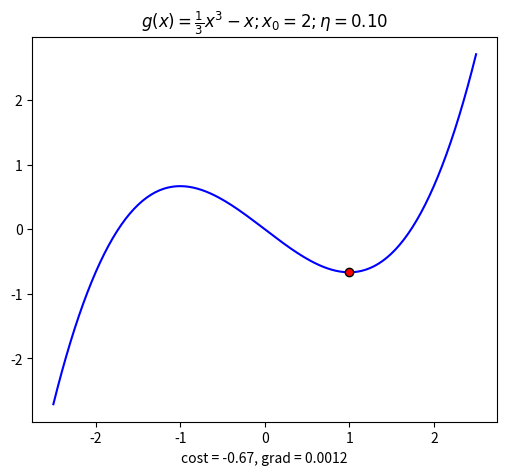

Write Python code to recreate this figure.
import numpy as np
import matplotlib.pyplot as plt

# --- Giữ nguyên cấu trúc của bạn ---
def cost(x):
    return (1.0/3.0)*(x**3) - x

def grad(x):
    return x**2 - 1

def myGD1(eta, x0):
    x = [x0]
    for it in range(100):
        x_new = x[-1] - eta*grad(x[-1])
        if abs(grad(x_new)) < 1e-3:
            break
        x.append(x_new)
    return (x, it)

(x2, it2) = myGD1(.1, 2.0)
print('Solution x2 = %f, cost = %f, obtained after %d iterations' % (x2[-1], cost(x2[-1]), it2))

# --- Phần vẽ đồ thị  ---
fig, ax = plt.subplots(figsize=(6, 5))
X = np.linspace(-2.5, 2.5, 200)
ax.plot(X, cost(X), 'b-')

# Vẽ điểm cực tiểu tìm được
ax.plot(x2[-1], cost(x2[-1]), 'ro', markeredgecolor='k')
ax.set_title(f'$g(x) = \\frac{{1}}{{3}}x^3 - x; x_0 = 2; \\eta = 0.10$')

# Nhãn hiển thị bên dưới
txt = ax.set_xlabel(f'cost = {cost(x2[-1]):.2f}, grad = {grad(x2[-1]):.4f}')

# Rê chuột cập nhật cost và grad
def on_move(event):
    if event.inaxes == ax and event.xdata is not None:
        x_val = event.xdata
        txt.set_text(f'cost = {cost(x_val):.2f}, grad = {grad(x_val):.4f}')
        fig.canvas.draw_idle()

fig.canvas.mpl_connect('motion_notify_event', on_move)
plt.show()
